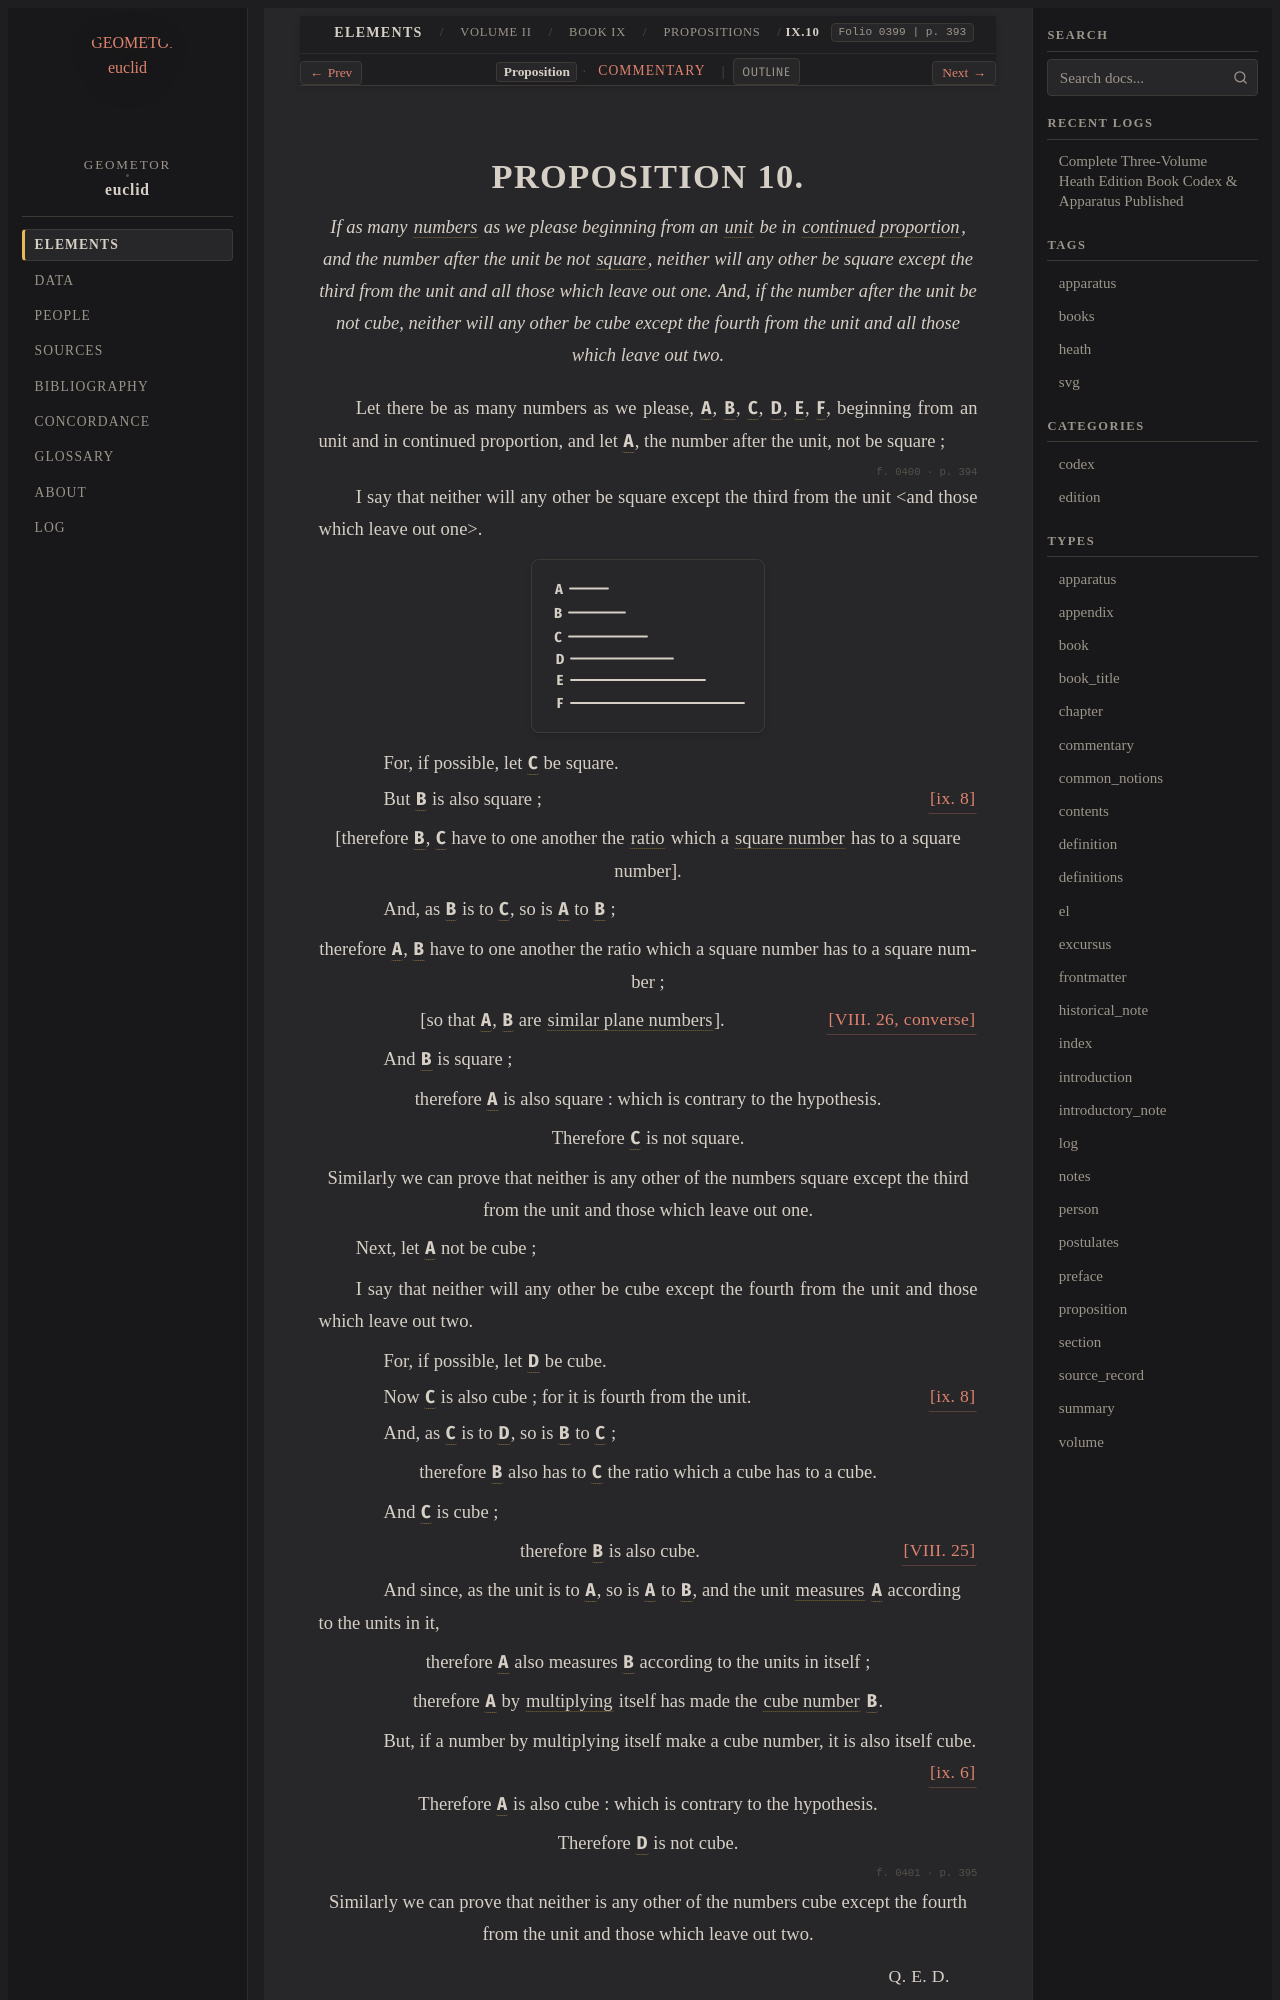

repository: geometor/euclid · page: heath/volume_II/book_ix/propositions/10/index.html · generator: sphinx

:canonical_id: IX.10
:volume: II
:book: IX
:proposition: 10
:type: proposition
:title: Proposition IX.10
:folios: 0399, 0400, 0401
:folio: 0399
:page: 393
:pages: 393, 394, 395
:dependencies: I.def.22, V.def.6, VII.def.1, VII.def.2, VIII.25, VIII.26, IX.6, IX.8

.. _IX.10:

.. folio:: 0399
   :page: 393

PROPOSITION 10.
===============

.. enunciation::

   If as many :term:`numbers <number>` as we please beginning from an :term:`unit <unit>` be in :term:`continued proportion <proportional>`, and the number after the unit be not :term:`square <square>`, neither will any other be square except the third from the unit and all those which leave out one. And, if the number after the unit be not cube, neither will any other be cube except the fourth from the unit and all those which leave out two.

Let there be as many numbers as we please, :g:`A <0400.g1:A>`, :g:`B <0400.g1:B>`, :g:`C <0400.g1:C>`, :g:`D <0400.g1:D>`, :g:`E <0400.g1:E>`, :g:`F <0400.g1:F>`, beginning from an unit and in continued proportion, and let :g:`A <0400.g1:A>`, the number after the unit, not be square ;

.. _folio-ii-0400:

.. folio:: 0400
   :page: 394

I say that neither will any other be square except the third from the unit <and those which leave out one>.

.. picture:: 0400.g1.svg
   :alt: Proposition 10 Diagram

.. subclause::

   For, if possible, let :g:`C <0400.g1:C>` be square.

.. subclause:: [ix. 8]

   But :g:`B <0400.g1:B>` is also square ;

.. assertion::

   [therefore :g:`B <0400.g1:B>`, :g:`C <0400.g1:C>` have to one another the :term:`ratio <ratio>` which a :term:`square number <square-number>` has to a square number].

.. subclause::

   And, as :g:`B <0400.g1:B>` is to :g:`C <0400.g1:C>`, so is :g:`A <0400.g1:A>` to :g:`B <0400.g1:B>` ;

.. assertion::

   therefore :g:`A <0400.g1:A>`, :g:`B <0400.g1:B>` have to one another the ratio which a square number has to a square number ;

.. assertion:: [VIII. 26, converse]

   [so that :g:`A <0400.g1:A>`, :g:`B <0400.g1:B>` are :term:`similar plane numbers <similar-plane-and-solid-numbers>`].

.. subclause::

   And :g:`B <0400.g1:B>` is square ;

.. assertion::

   therefore :g:`A <0400.g1:A>` is also square : which is contrary to the hypothesis.

.. assertion::

   Therefore :g:`C <0400.g1:C>` is not square.

.. assertion::

   Similarly we can prove that neither is any other of the numbers square except the third from the unit and those which leave out one.

Next, let :g:`A <0400.g1:A>` not be cube ;

I say that neither will any other be cube except the fourth from the unit and those which leave out two.

.. subclause::

   For, if possible, let :g:`D <0400.g1:D>` be cube.

.. subclause:: [ix. 8]

   Now :g:`C <0400.g1:C>` is also cube ; for it is fourth from the unit.

.. subclause::

   And, as :g:`C <0400.g1:C>` is to :g:`D <0400.g1:D>`, so is :g:`B <0400.g1:B>` to :g:`C <0400.g1:C>` ;

.. assertion::

   therefore :g:`B <0400.g1:B>` also has to :g:`C <0400.g1:C>` the ratio which a cube has to a cube.

.. subclause::

   And :g:`C <0400.g1:C>` is cube ;

.. assertion:: [VIII. 25] <VIII.25>

   therefore :g:`B <0400.g1:B>` is also cube.

.. subclause::

   And since, as the unit is to :g:`A <0400.g1:A>`, so is :g:`A <0400.g1:A>` to :g:`B <0400.g1:B>`, and the unit :term:`measures <part-aliquot>` :g:`A <0400.g1:A>` according to the units in it,

.. assertion::

   therefore :g:`A <0400.g1:A>` also measures :g:`B <0400.g1:B>` according to the units in itself ;

.. assertion::

   therefore :g:`A <0400.g1:A>` by :term:`multiplying <multiply>` itself has made the :term:`cube number <cube-number>` :g:`B <0400.g1:B>`.

.. subclause::

   But, if a number by multiplying itself make a cube number, it is also itself cube. :just:`[ix. 6]`

.. assertion::

   Therefore :g:`A <0400.g1:A>` is also cube : which is contrary to the hypothesis.

.. assertion::

   Therefore :g:`D <0400.g1:D>` is not cube.

.. _folio-ii-0401:

.. folio:: 0401
   :page: 395

.. assertion::

   Similarly we can prove that neither is any other of the numbers cube except the fourth from the unit and those which leave out two.

.. qed::

   :just:`Q. E. D.`
